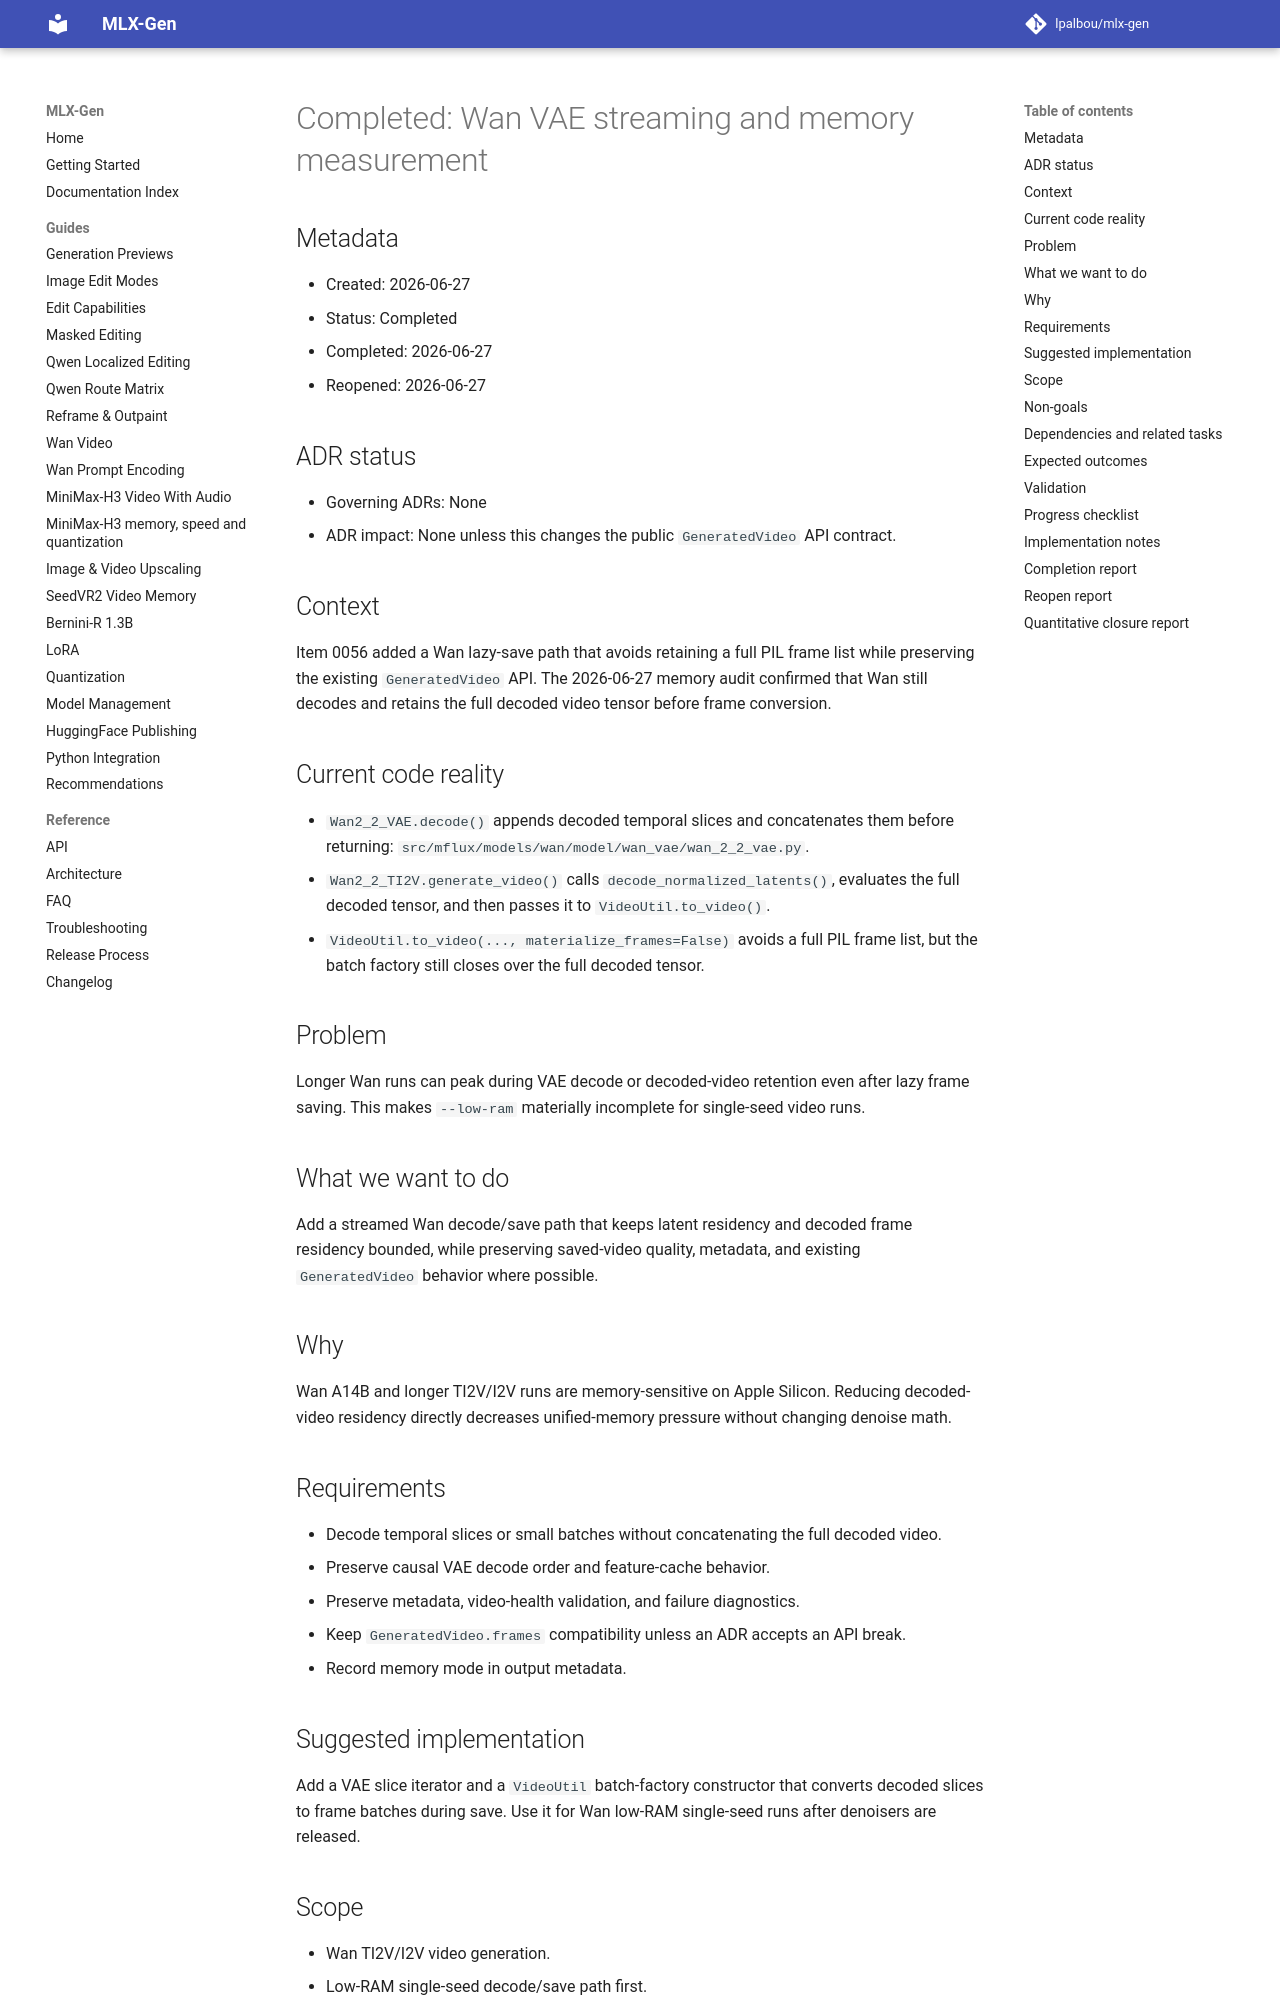

repository: lpalbou/mlx-gen · page: backlog/completed/0059_wan_vae_streaming_memory_measurement/index.html · generator: mkdocs

# Completed: Wan VAE streaming and memory measurement

## Metadata
- Created: 2026-06-27
- Status: Completed
- Completed: 2026-06-27
- Reopened: 2026-06-27

## ADR status
- Governing ADRs: None
- ADR impact: None unless this changes the public `GeneratedVideo` API contract.

## Context
Item 0056 added a Wan lazy-save path that avoids retaining a full PIL frame list while preserving
the existing `GeneratedVideo` API. The 2026-06-27 memory audit confirmed that Wan still decodes and
retains the full decoded video tensor before frame conversion.

## Current code reality
- `Wan2_2_VAE.decode()` appends decoded temporal slices and concatenates them before returning:
  `src/mflux/models/wan/model/wan_vae/wan_2_2_vae.py`.
- `Wan2_2_TI2V.generate_video()` calls `decode_normalized_latents()`, evaluates the full decoded
  tensor, and then passes it to `VideoUtil.to_video()`.
- `VideoUtil.to_video(..., materialize_frames=False)` avoids a full PIL frame list, but the batch
  factory still closes over the full decoded tensor.

## Problem
Longer Wan runs can peak during VAE decode or decoded-video retention even after lazy frame saving.
This makes `--low-ram` materially incomplete for single-seed video runs.

## What we want to do
Add a streamed Wan decode/save path that keeps latent residency and decoded frame residency bounded,
while preserving saved-video quality, metadata, and existing `GeneratedVideo` behavior where
possible.

## Why
Wan A14B and longer TI2V/I2V runs are memory-sensitive on Apple Silicon. Reducing decoded-video
residency directly decreases unified-memory pressure without changing denoise math.

## Requirements
- Decode temporal slices or small batches without concatenating the full decoded video.
- Preserve causal VAE decode order and feature-cache behavior.
- Preserve metadata, video-health validation, and failure diagnostics.
- Keep `GeneratedVideo.frames` compatibility unless an ADR accepts an API break.
- Record memory mode in output metadata.

## Suggested implementation
Add a VAE slice iterator and a `VideoUtil` batch-factory constructor that converts decoded slices
to frame batches during save. Use it for Wan low-RAM single-seed runs after denoisers are released.

## Scope
- Wan TI2V/I2V video generation.
- Low-RAM single-seed decode/save path first.
- Unit tests for batch-factory behavior and metadata shape.

## Non-goals
- Do not stream partial MP4s directly from denoise latents.
- Do not run long full-quality A14B generations without approval.
- Do not change frame pixels versus the existing VAE decode path except for unavoidable floating
  point evaluation ordering.

## Dependencies and related tasks
- [0060 runtime memory telemetry](0060_runtime_memory_telemetry_and_manifests.md)
- Completed [0056 Wan, VLM, and BF16 performance hardening](0056_wan_vlm_bf16_performance_hardening.md)
